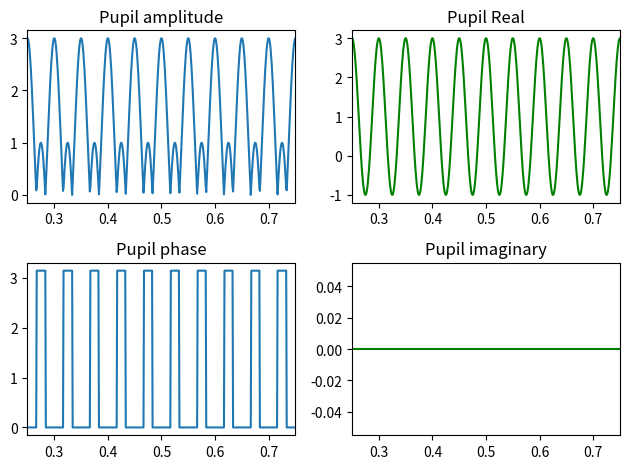
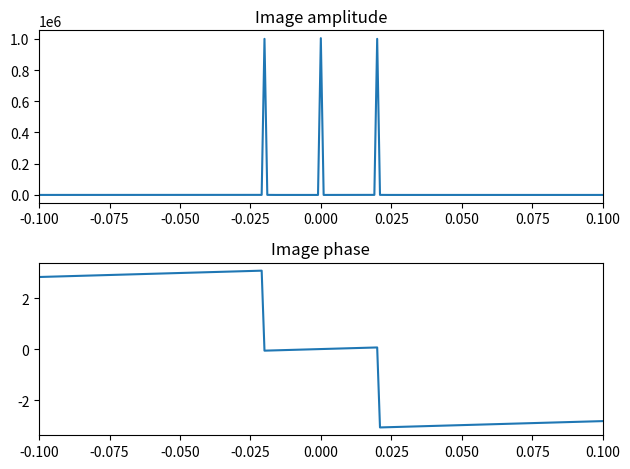

Reproduce these figures in Python, in order.
import numpy as np
import matplotlib.pyplot as plt


# Signal parameters
N = 1000  # number of samples
f0 = 20  # main frequency component
A1 = 1  # amplitude of positive frequency component
A2 = 1#/np.sqrt(2)  # amplitude of negative frequency component (set to half power of A1)
# A2 = 0 # Could set to zero to make left-hand peak disappear.
DC = 1#*np.sqrt(2)  # DC component (set to double power of A1)

# Fourier domain signal
t = np.linspace(0, 1, N)
y = A1 * np.exp(1j*2*np.pi*f0*t) + A2 * np.exp(-1j*2*np.pi*f0*t) + DC

# Compute FFT and power spectrum
Y = np.fft.fftshift(np.fft.fft(y))
frequencies = np.fft.fftshift(np.fft.fftfreq(N))
P = np.abs(Y)**2

# Plot stuff:
pup_xlims = (0.25,0.75)
plt.figure(1)
plt.clf()
plt.subplot(221)
plt.plot(t, np.abs(y), '-')
plt.title('Pupil amplitude')
plt.xlim(pup_xlims)
plt.subplot(223)
plt.title('Pupil phase')
plt.plot(t, np.angle(y), '-')
plt.xlim(pup_xlims)
plt.subplot(222)
plt.plot(t, np.real(y), '-g')
plt.title('Pupil Real')
plt.xlim(pup_xlims)
plt.subplot(224)
plt.title('Pupil imaginary')
plt.plot(t, np.imag(y), '-g')
plt.xlim(pup_xlims)
plt.tight_layout()

im_xlims = (-0.1, 0.1)
plt.figure(2)
plt.clf()
plt.subplot(211)
plt.plot(frequencies, P)
plt.xlim(im_xlims)
plt.title('Image amplitude')
plt.subplot(212)
plt.title('Image phase')
plt.plot(frequencies, np.angle(Y))
plt.xlim(im_xlims)
plt.tight_layout()